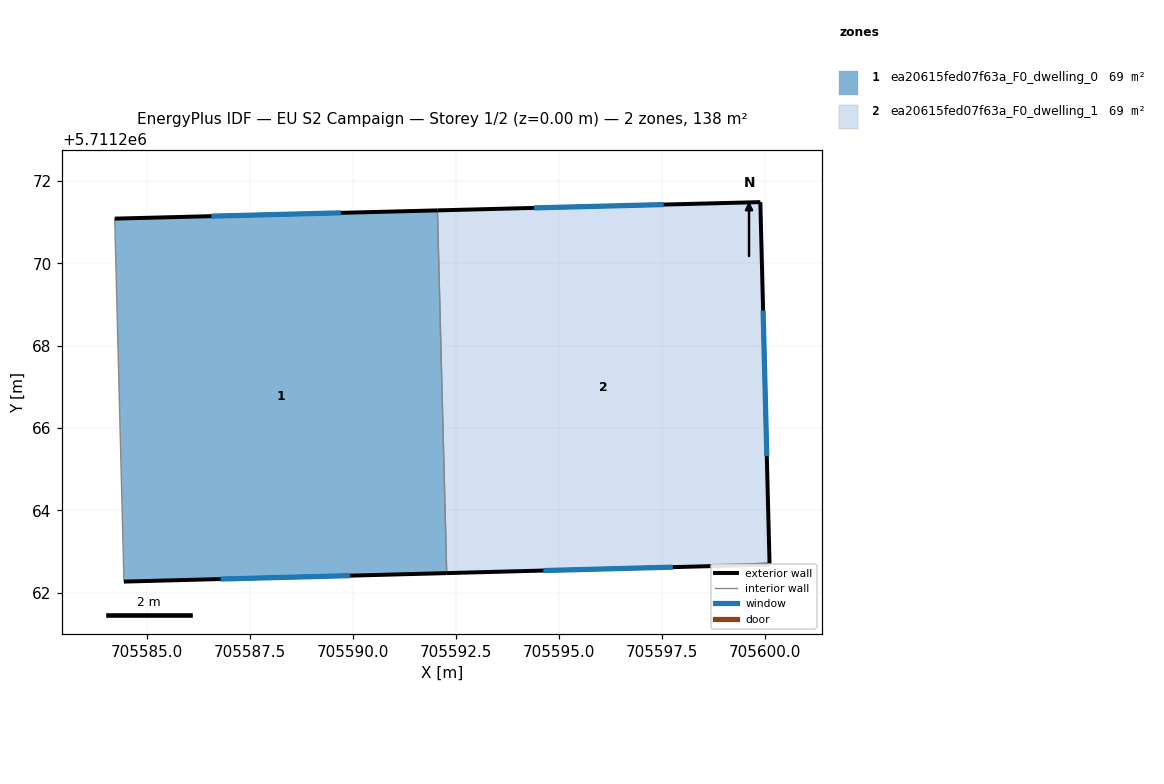
=== STOREY PLAN SPEC (per zone: floor XY polygon, exterior-wall plan segments, windows/doors) ===
zone 1: ea20615fed07f63a_F0_dwelling_0  (69.0 m²)
  floor: (705592.04, 5711271.28) (705592.27, 5711262.48) (705584.43, 5711262.27) (705584.21, 5711271.08)
  exterior wall: (705584.43, 5711262.27) – (705592.27, 5711262.48)  [7.8 m]
    window: (705586.78, 5711262.33) – (705589.92, 5711262.42)  [3.8 m²]
  exterior wall: (705592.04, 5711271.28) – (705584.21, 5711271.08)  [7.8 m]
    window: (705589.70, 5711271.22) – (705586.55, 5711271.14)  [3.8 m²]
  interior walls: 2
zone 2: ea20615fed07f63a_F0_dwelling_1  (69.0 m²)
  floor: (705599.88, 5711271.49) (705600.10, 5711262.69) (705592.27, 5711262.48) (705592.04, 5711271.28)
  exterior wall: (705599.88, 5711271.49) – (705592.04, 5711271.28)  [7.8 m]
    window: (705597.53, 5711271.42) – (705594.39, 5711271.34)  [3.8 m²]
  exterior wall: (705600.10, 5711262.69) – (705599.88, 5711271.49)  [8.8 m]
    window: (705600.04, 5711265.32) – (705599.95, 5711268.85)  [4.3 m²]
  exterior wall: (705592.27, 5711262.48) – (705600.10, 5711262.69)  [7.8 m]
    window: (705594.61, 5711262.54) – (705597.76, 5711262.62)  [3.8 m²]
  interior walls: 1

=== DERIVED (storey summary) ===
Building: EU S2 Campaign
Storey: 1 of 2  (floor level z = 0.00 m)
Storey gross floor area: 138.1 m²
Zones on this storey: 2
  - ea20615fed07f63a_F0_dwelling_0: floor 69.0 m²; exterior wall 15.7 m (47.0 m²); 2 window(s) 7.6 m²; WWR 16.1%
  - ea20615fed07f63a_F0_dwelling_1: floor 69.0 m²; exterior wall 24.5 m (73.5 m²); 3 window(s) 11.8 m²; WWR 16.1%
Zone adjacency (shared interzone walls):
  - ea20615fed07f63a_F0_dwelling_0 ↔ ea20615fed07f63a_F0_dwelling_1